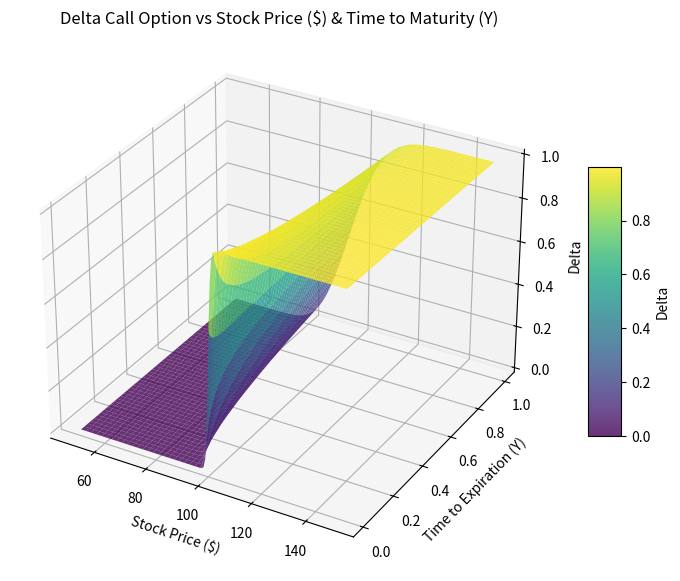
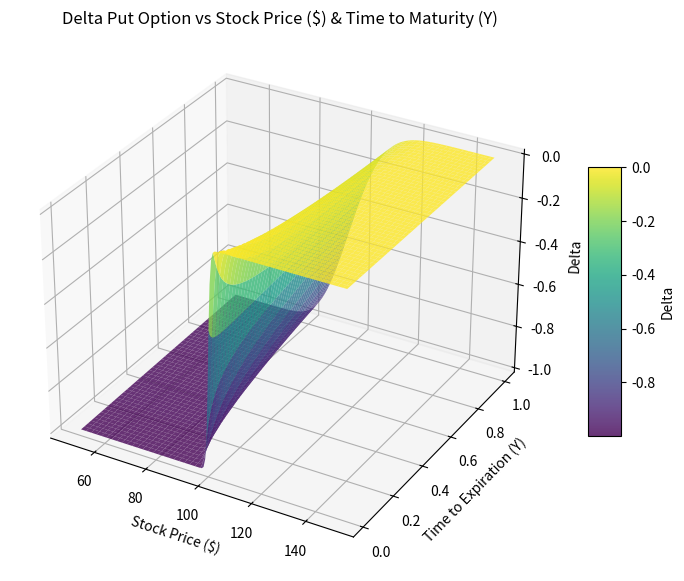

Python code for these plots, in order:
from math import sqrt, pi
from scipy.stats import norm as N
import numpy as np
import matplotlib.pyplot as plt

S_range = np.linspace(50, 150, 150)
t_range = np.linspace(0.01, 1, 150) 

K = 100    
r = 0.05   
q = 0.02   
sigma = 0.1 

# Creating the meshgrid for stock prices and time to maturity
S_range, t_range = np.meshgrid(S_range, t_range)

def delta(S0, K, T, r, Q, vol, otype='call'):
    d1 = (np.log(S0/K) + (r - Q + 0.5 * vol**2.0) * T) / (vol * np.sqrt(T))
    
    if otype == 'call':
        return np.exp(-Q*T) * N.cdf(d1)
    elif otype == 'put':
        return -np.exp(-Q*T) * N.cdf(-d1)
    else:
        raise ValueError("otype must be 'call' or 'put'")

Deltas_c = delta(S_range, K, t_range, r, q, sigma, 'call')
Deltas_p = delta(S_range, K, t_range, r, q, sigma, 'put')

# Delta call
fig = plt.figure(figsize=(10, 7))
ax = fig.add_subplot(111, projection='3d')
surf = ax.plot_surface(S_range, t_range, Deltas_c, cmap='viridis', alpha=0.8)
ax.set_title('Delta Call Option vs Stock Price ($) & Time to Maturity (Y)')
ax.set_xlabel('Stock Price ($)')
ax.set_ylabel('Time to Expiration (Y)')
ax.set_zlabel('Delta')
fig.colorbar(surf, shrink=0.5, aspect=8, label='Delta')
plt.show()

# Delta put
fig = plt.figure(figsize=(10, 7))
ax = fig.add_subplot(111, projection='3d')
surf = ax.plot_surface(S_range, t_range, Deltas_p, cmap='viridis', alpha=0.8)
ax.set_title('Delta Put Option vs Stock Price ($) & Time to Maturity (Y)')
ax.set_xlabel('Stock Price ($)')
ax.set_ylabel('Time to Expiration (Y)')
ax.set_zlabel('Delta')
fig.colorbar(surf, shrink=0.5, aspect=8, label='Delta')
plt.show()

